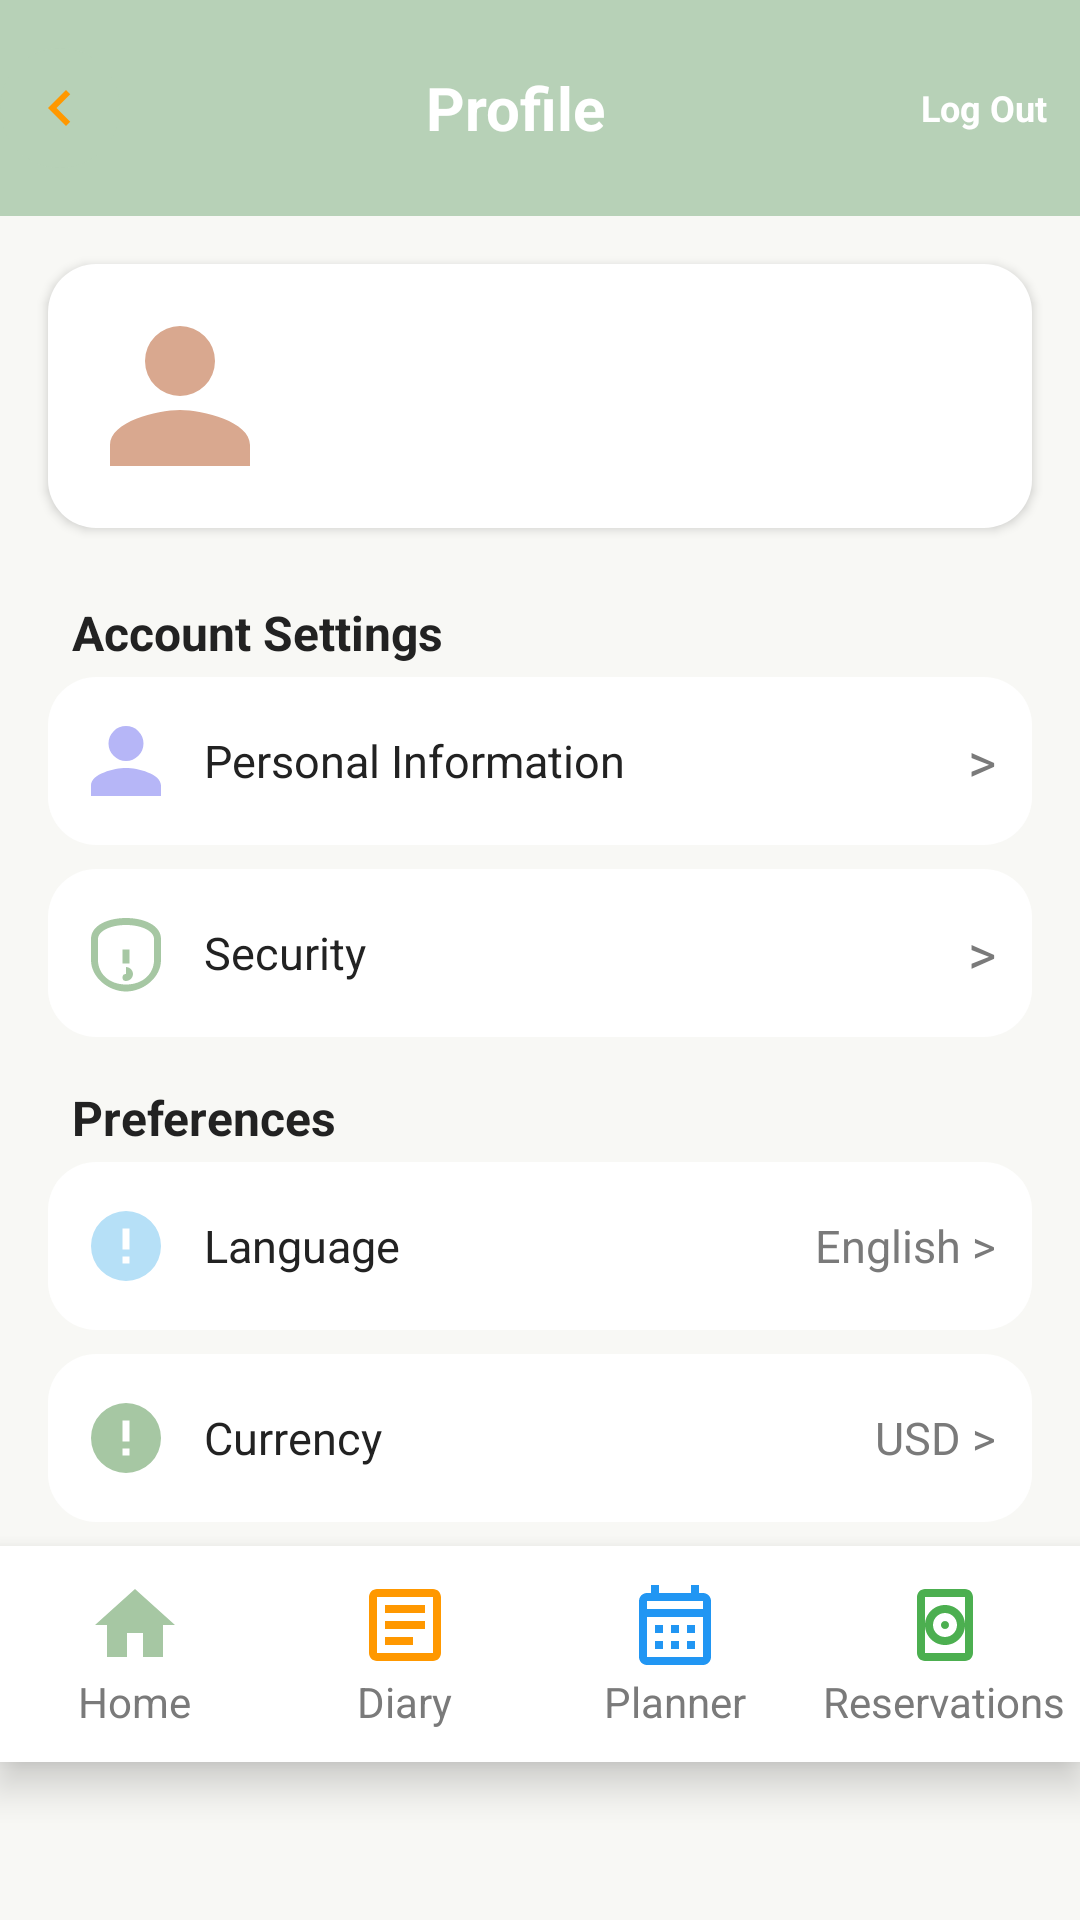

This screen was rendered from an Android layout file. Write that file and the resources it references.
<!-- AndroidManifest.xml: application theme Theme.Netrip -->
<!-- res/layout/activity_profile.xml -->
<?xml version="1.0" encoding="utf-8"?>
<LinearLayout xmlns:android="http://schemas.android.com/apk/res/android"
    android:layout_width="match_parent"
    android:layout_height="match_parent"
    android:orientation="vertical"
    android:background="@color/bgMain">

    
    <LinearLayout
        android:id="@+id/topBar"
        android:layout_width="match_parent"
        android:layout_height="72dp"
        android:background="@color/topBar"
        android:orientation="horizontal"
        android:gravity="center_vertical"
        android:paddingStart="0dp"
        android:paddingEnd="0dp">

        <ImageView
            android:id="@+id/btnBack"
            android:layout_width="40dp"
            android:layout_height="40dp"
            android:background="@drawable/bg_circle_trans_white"
            android:src="@drawable/ic_back_planner"
            android:contentDescription="Back"
            android:padding="8dp" />

        <LinearLayout
            android:layout_width="0dp"
            android:layout_height="wrap_content"
            android:layout_weight="1"
            android:orientation="vertical"
            android:gravity="center">

            <TextView
                android:id="@+id/tvProfileTitle"
                android:layout_width="wrap_content"
                android:layout_height="wrap_content"
                android:text="Profile"
                android:textStyle="bold"
                android:textSize="20sp"
                android:textColor="@android:color/white" />

 
        </LinearLayout>

        
        <FrameLayout
            android:id="@+id/logoutContainer"
            android:layout_width="48dp"
            android:layout_height="48dp"
            android:background="@drawable/bg_profile_circle"
            android:layout_gravity="center_vertical|end"
            android:layout_marginEnd="8dp">

            <TextView
                android:id="@+id/tvLogout"
                android:layout_width="match_parent"
                android:layout_height="match_parent"
                android:gravity="center"
                android:text="Log Out"
                android:textColor="@android:color/white"
                android:textStyle="bold"
                android:textSize="12sp" />
        </FrameLayout>
    </LinearLayout>

    
    <LinearLayout
        android:layout_width="match_parent"
        android:layout_height="wrap_content"
        android:orientation="horizontal"
        android:background="@drawable/bg_profile_card"
        android:layout_margin="16dp"
        android:padding="16dp"
        android:elevation="2dp"
        android:gravity="center_vertical">

        <ImageView
            android:layout_width="56dp"
            android:layout_height="56dp"
            android:src="@drawable/ic_profile_circle"
            android:contentDescription="@string/profile"
            android:background="@android:color/transparent" />

        <LinearLayout
            android:layout_width="wrap_content"
            android:layout_height="wrap_content"
            android:orientation="vertical"
            android:layout_marginStart="16dp">

            <TextView
                android:id="@+id/tvProfileName"
                android:layout_width="wrap_content"
                android:layout_height="wrap_content"
                android:text=""
                android:textStyle="bold"
                android:textSize="18sp"
                android:textColor="@color/textPrimary" />

            <TextView
                android:id="@+id/tvProfileEmail"
                android:layout_width="wrap_content"
                android:layout_height="wrap_content"
                android:text=""
                android:textSize="14sp"
                android:textColor="@color/textSecondary" />
        </LinearLayout>
    </LinearLayout>

    
    <TextView
        android:layout_width="wrap_content"
        android:layout_height="wrap_content"
        android:text="Account Settings"
        android:textStyle="bold"
        android:textColor="@color/textPrimary"
        android:textSize="16sp"
        android:layout_marginStart="24dp"
        android:layout_marginTop="8dp"
        android:layout_marginBottom="4dp" />

    <LinearLayout
        android:layout_width="match_parent"
        android:layout_height="wrap_content"
        android:orientation="vertical"
        android:layout_marginStart="16dp"
        android:layout_marginEnd="16dp">

        
        <LinearLayout
            android:layout_width="match_parent"
            android:layout_height="56dp"
            android:orientation="horizontal"
            android:background="@drawable/bg_profile_card"
            android:gravity="center_vertical"
            android:padding="12dp"
            android:layout_marginBottom="8dp"
            android:clickable="true"
            android:focusable="true">

            <ImageView
                android:layout_width="28dp"
                android:layout_height="28dp"
                android:src="@drawable/ic_personal_info"
                android:contentDescription="@string/personal_info" />

            <TextView
                android:layout_width="0dp"
                android:layout_height="wrap_content"
                android:layout_weight="1"
                android:text="Personal Information"
                android:textColor="@color/textPrimary"
                android:textSize="15sp"
                android:layout_marginStart="12dp" />

            <TextView
                android:layout_width="wrap_content"
                android:layout_height="wrap_content"
                android:text=">"
                android:textColor="@color/textSecondary"
                android:textSize="18sp" />
        </LinearLayout>

        
        <LinearLayout
            android:layout_width="match_parent"
            android:layout_height="56dp"
            android:orientation="horizontal"
            android:background="@drawable/bg_profile_card"
            android:gravity="center_vertical"
            android:padding="12dp"
            android:layout_marginBottom="8dp"
            android:clickable="true"
            android:focusable="true">

            <ImageView
                android:layout_width="28dp"
                android:layout_height="28dp"
                android:src="@drawable/ic_security"
                android:contentDescription="@string/security" />

            <TextView
                android:layout_width="0dp"
                android:layout_height="wrap_content"
                android:layout_weight="1"
                android:text="Security"
                android:textColor="@color/textPrimary"
                android:textSize="15sp"
                android:layout_marginStart="12dp" />

            <TextView
                android:layout_width="wrap_content"
                android:layout_height="wrap_content"
                android:text=">"
                android:textColor="@color/textSecondary"
                android:textSize="18sp" />
        </LinearLayout>
    </LinearLayout>

    
    <TextView
        android:layout_width="wrap_content"
        android:layout_height="wrap_content"
        android:text="Preferences"
        android:textStyle="bold"
        android:textColor="@color/textPrimary"
        android:textSize="16sp"
        android:layout_marginStart="24dp"
        android:layout_marginTop="8dp"
        android:layout_marginBottom="4dp" />

    <LinearLayout
        android:layout_width="match_parent"
        android:layout_height="wrap_content"
        android:orientation="vertical"
        android:layout_marginStart="16dp"
        android:layout_marginEnd="16dp">

        
        <LinearLayout
            android:layout_width="match_parent"
            android:layout_height="56dp"
            android:orientation="horizontal"
            android:background="@drawable/bg_profile_card"
            android:gravity="center_vertical"
            android:padding="12dp"
            android:layout_marginBottom="8dp"
            android:clickable="true"
            android:focusable="true">

            <ImageView
                android:layout_width="28dp"
                android:layout_height="28dp"
                android:src="@drawable/ic_language"
                android:contentDescription="@string/language" />

            <TextView
                android:layout_width="0dp"
                android:layout_height="wrap_content"
                android:layout_weight="1"
                android:text="Language"
                android:textColor="@color/textPrimary"
                android:textSize="15sp"
                android:layout_marginStart="12dp" />

            <TextView
                android:layout_width="wrap_content"
                android:layout_height="wrap_content"
                android:text="English >"
                android:textColor="@color/textSecondary"
                android:textSize="15sp" />
        </LinearLayout>

        
        <LinearLayout
            android:layout_width="match_parent"
            android:layout_height="56dp"
            android:orientation="horizontal"
            android:background="@drawable/bg_profile_card"
            android:gravity="center_vertical"
            android:padding="12dp"
            android:layout_marginBottom="8dp"
            android:clickable="true"
            android:focusable="true">

            <ImageView
                android:layout_width="28dp"
                android:layout_height="28dp"
                android:src="@drawable/ic_currency"
                android:contentDescription="@string/currency" />

            <TextView
                android:layout_width="0dp"
                android:layout_height="wrap_content"
                android:layout_weight="1"
                android:text="Currency"
                android:textColor="@color/textPrimary"
                android:textSize="15sp"
                android:layout_marginStart="12dp" />

            <TextView
                android:layout_width="wrap_content"
                android:layout_height="wrap_content"
                android:text="USD >"
                android:textColor="@color/textSecondary"
                android:textSize="15sp" />
        </LinearLayout>
    </LinearLayout>

    

    
    <include layout="@layout/bottom_navigation" />

</LinearLayout>
<!-- res/layout/bottom_navigation.xml (included above) -->
<?xml version="1.0" encoding="utf-8"?>
<LinearLayout xmlns:android="http://schemas.android.com/apk/res/android"
    android:layout_width="match_parent"
    android:layout_height="72dp"
    android:orientation="horizontal"
    android:background="@color/white"
    android:elevation="8dp"
    android:gravity="center">

    
    <LinearLayout
        android:id="@+id/navHome"
        android:layout_width="0dp"
        android:layout_height="match_parent"
        android:layout_weight="1"
        android:orientation="vertical"
        android:gravity="center">
        <ImageView
            android:layout_width="32dp"
            android:layout_height="32dp"
            android:src="@drawable/ic_home"
            android:contentDescription="@string/home" />
        <TextView
            android:layout_width="wrap_content"
            android:layout_height="wrap_content"
            android:text="Home"
            android:textColor="@color/textSecondary"
            android:textSize="14sp" />
    </LinearLayout>

    
    <LinearLayout
        android:id="@+id/navDiary"
        android:layout_width="0dp"
        android:layout_height="match_parent"
        android:layout_weight="1"
        android:orientation="vertical"
        android:gravity="center">
        <ImageView
            android:layout_width="32dp"
            android:layout_height="32dp"
            android:src="@drawable/ic_diary"
            android:contentDescription="@string/trips" />
        <TextView
            android:layout_width="wrap_content"
            android:layout_height="wrap_content"
            android:text="Diary"
            android:textColor="@color/textSecondary"
            android:textSize="14sp" />
    </LinearLayout>

    
    <LinearLayout
        android:id="@+id/navPlanner"
        android:layout_width="0dp"
        android:layout_height="match_parent"
        android:layout_weight="1"
        android:orientation="vertical"
        android:gravity="center">
        <ImageView
            android:layout_width="32dp"
            android:layout_height="32dp"
            android:src="@drawable/ic_calendar"
            android:contentDescription="@string/stats" />
        <TextView
            android:layout_width="wrap_content"
            android:layout_height="wrap_content"
            android:text="Planner"
            android:textColor="@color/textSecondary"
            android:textSize="14sp" />
    </LinearLayout>

    
    <LinearLayout
        android:id="@+id/navReservations"
        android:layout_width="0dp"
        android:layout_height="match_parent"
        android:layout_weight="1"
        android:orientation="vertical"
        android:gravity="center">
        <ImageView
            android:layout_width="32dp"
            android:layout_height="32dp"
            android:src="@drawable/ic_reservation"
            android:contentDescription="@string/profile" />
        <TextView
            android:layout_width="wrap_content"
            android:layout_height="wrap_content"
            android:text="Reservations"
            android:textColor="@color/textSecondary"
            android:textSize="14sp" />
    </LinearLayout>

</LinearLayout>
<!-- resources referenced by this layout -->
<resources>
  <color name="bgMain">#F8F8F5</color>
  <color name="textPrimary">#222222</color>
  <color name="textSecondary">#7A7A7A</color>
  <color name="topBar">#B7D1B7</color>
  <color name="white">#FFFFFFFF</color>
  <!-- drawable bg_circle_trans_white (drawable) -->
  <?xml version="1.0" encoding="utf-8"?>
  <shape xmlns:android="http://schemas.android.com/apk/res/android"
      android:shape="oval">
      <solid android:color="#B7D1B7" />
  </shape>
  <!-- drawable bg_profile_card (drawable) -->
  <shape xmlns:android="http://schemas.android.com/apk/res/android"
      android:shape="rectangle">
      <solid android:color="@color/white"/>
      <corners android:radius="16dp"/>
      <elevation android:height="2dp"/>
  </shape>
  <!-- drawable ic_back_planner (drawable) -->
  <?xml version="1.0" encoding="utf-8"?>
  <vector xmlns:android="http://schemas.android.com/apk/res/android"
      android:width="24dp"
      android:height="24dp"
      android:viewportWidth="24"
      android:viewportHeight="24">
      <path
          android:fillColor="#FF9800"
          android:pathData="M15.41,7.41L14,6l-6,6 6,6 1.41-1.41L10.83,12z"/>
  </vector>
  <!-- drawable ic_currency (drawable) -->
  <vector xmlns:android="http://schemas.android.com/apk/res/android"
      android:width="28dp"
      android:height="28dp"
      android:viewportWidth="24"
      android:viewportHeight="24">
      <path
          android:fillColor="#A6C7A3"
          android:pathData="M12,2a10,10 0 1,0 0,20a10,10 0 0,0 0,-20zm1,15h-2v-2h2zm0,-4h-2V7h2z"/>
  </vector>
  <!-- drawable ic_home (drawable) -->
  <vector xmlns:android="http://schemas.android.com/apk/res/android"
      android:width="28dp"
      android:height="28dp"
      android:viewportWidth="24"
      android:viewportHeight="24">
      <path
          android:fillColor="#A6C7A3"
          android:pathData="M10,20v-6h4v6h5v-8h3L12,3 2,12h3v8z"/>
  </vector>
  <!-- drawable ic_language (drawable) -->
  <vector xmlns:android="http://schemas.android.com/apk/res/android"
      android:width="28dp"
      android:height="28dp"
      android:viewportWidth="24"
      android:viewportHeight="24">
      <path
          android:fillColor="#B6E0F7"
          android:pathData="M12,2a10,10 0 1,0 0,20a10,10 0 0,0 0,-20zm1,15h-2v-2h2zm0,-4h-2V7h2z"/>
  </vector>
  <!-- drawable ic_personal_info (drawable) -->
  <vector xmlns:android="http://schemas.android.com/apk/res/android"
      android:width="28dp"
      android:height="28dp"
      android:viewportWidth="24"
      android:viewportHeight="24">
      <path
          android:fillColor="#B6B6F7"
          android:pathData="M12,12a5,5 0 1,0 0,-10a5,5 0 0,0 0,10zm0,2c-3.33,0 -10,1.67 -10,5v3h20v-3c0,-3.33 -6.67,-5 -10,-5z"/>
  </vector>
  <!-- drawable ic_profile_circle (drawable) -->
  <vector xmlns:android="http://schemas.android.com/apk/res/android"
      android:width="40dp"
      android:height="40dp"
      android:viewportWidth="24"
      android:viewportHeight="24">
      <path
          android:fillColor="#D9A88F"
          android:pathData="M12,12a5,5 0 1,0 0,-10a5,5 0 0,0 0,10zm0,2c-3.33,0 -10,1.67 -10,5v3h20v-3c0,-3.33 -6.67,-5 -10,-5z"/>
  </vector>
  <string name="currency">USD</string>
  <string name="home">Home</string>
  <string name="language">Language</string>
  <string name="personal_info">Personal Information</string>
  <string name="profile">Profile</string>
  <string name="security">Security</string>
  <string name="stats">Stats</string>
  <string name="trips">Trips</string>
  <style name="Theme.Netrip" parent="Base.Theme.Netrip" />
  <style name="Base.Theme.Netrip" parent="Theme.Material3.DayNight.NoActionBar">
          
          
      </style>
</resources>
